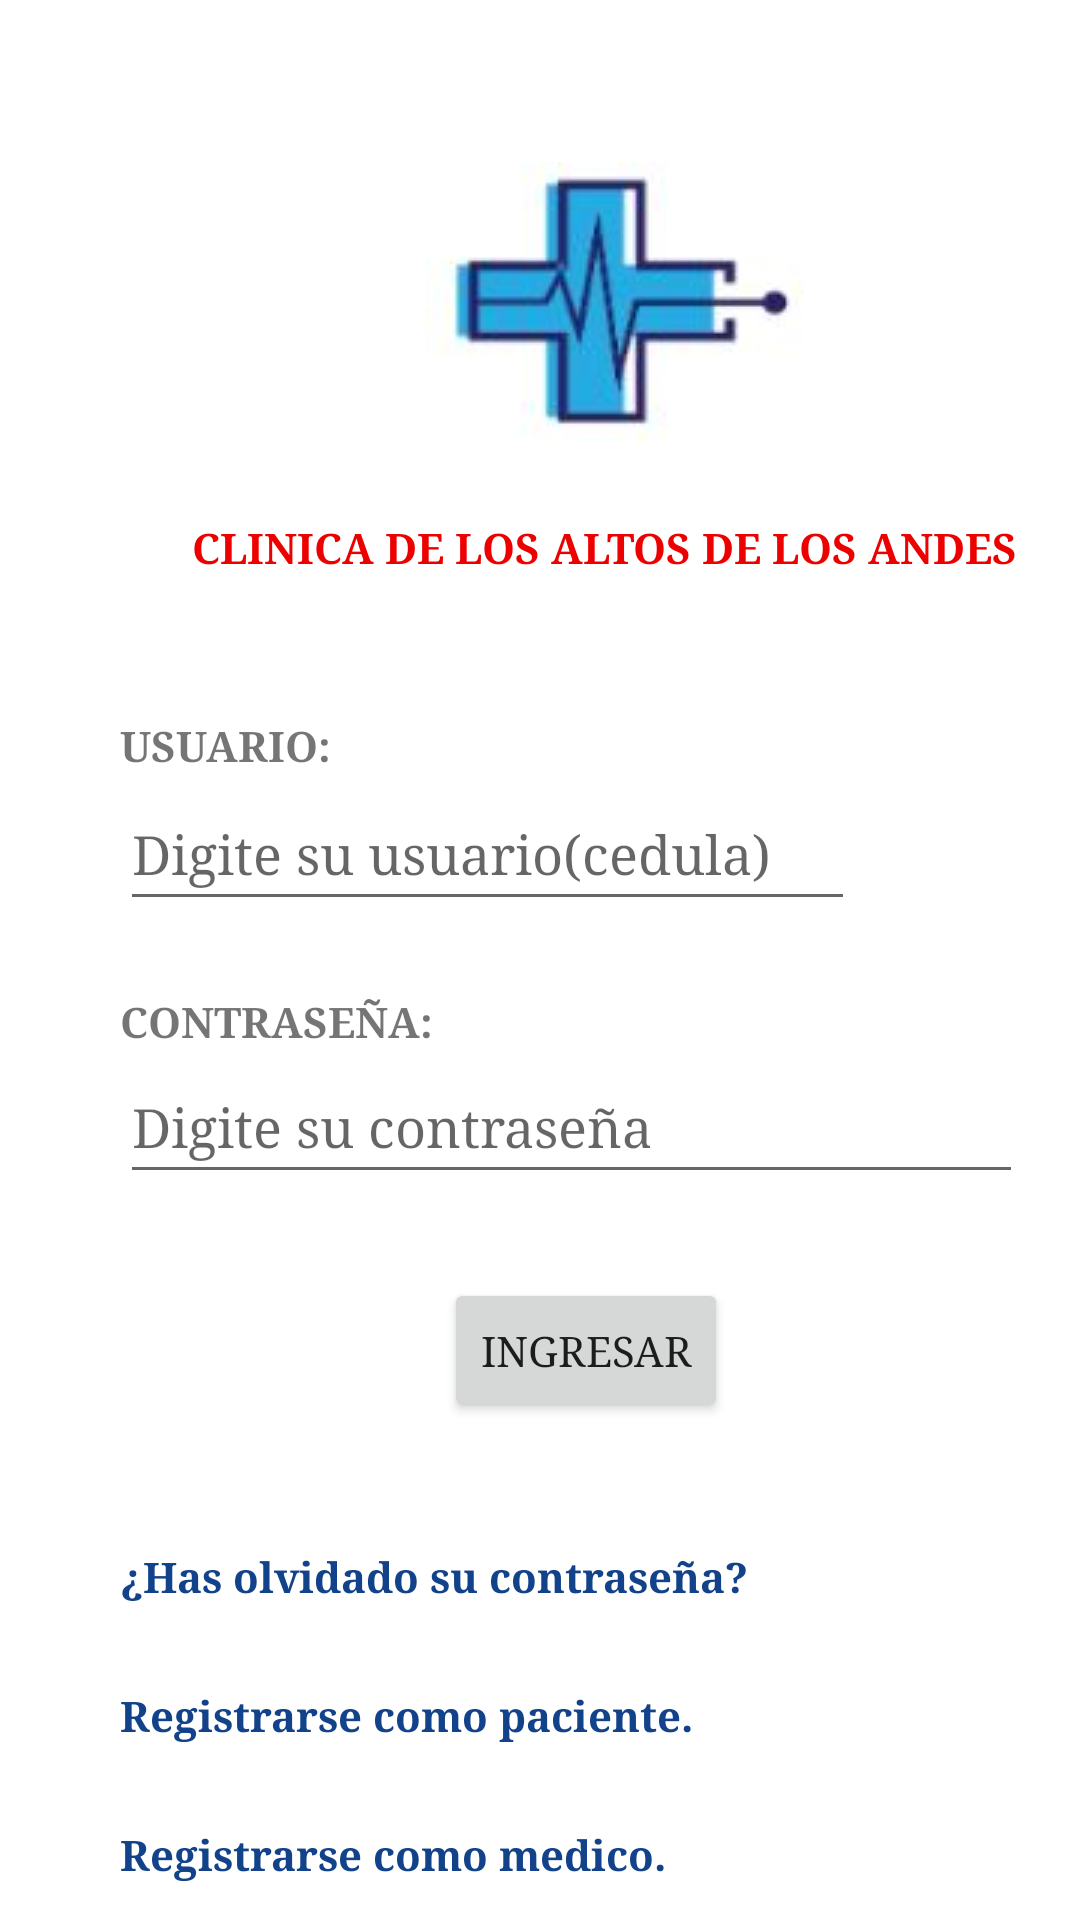

This screen was rendered from an Android layout file. Write that file and the resources it references.
<!-- AndroidManifest.xml: application theme Theme.Hospital_Com -->
<!-- res/layout/activity_main.xml -->
<?xml version="1.0" encoding="utf-8"?>
<androidx.constraintlayout.widget.ConstraintLayout xmlns:android="http://schemas.android.com/apk/res/android"
    xmlns:app="http://schemas.android.com/apk/res-auto"
    xmlns:tools="http://schemas.android.com/tools"
    android:layout_width="match_parent"
    android:layout_height="match_parent"
    tools:context=".MainActivity">

    <TextView
        android:id="@+id/lblOlvidarPassLI"
        android:layout_width="wrap_content"
        android:layout_height="wrap_content"
        android:layout_marginStart="40dp"
        android:layout_marginTop="44dp"
        android:fontFamily="serif"
        android:includeFontPadding="false"
        android:text="¿Has olvidado su contraseña?"
        android:textColor="#12428A"
        android:textStyle="bold"
        app:emojiCompatEnabled="false"
        app:layout_constraintStart_toStartOf="parent"
        app:layout_constraintTop_toBottomOf="@+id/btnIngresarLI" />

    <TextView
        android:id="@+id/lblTituloLI"
        android:layout_width="wrap_content"
        android:layout_height="wrap_content"
        android:layout_marginStart="64dp"
        android:layout_marginTop="26dp"
        android:backgroundTint="#F80000"
        android:fontFamily="serif"
        android:text="CLINICA DE LOS ALTOS DE LOS ANDES"
        android:textColor="#ED0000"
        android:textStyle="bold"
        app:layout_constraintStart_toStartOf="parent"
        app:layout_constraintTop_toBottomOf="@+id/imageView3" />

    <TextView
        android:id="@+id/lblRegisAdminLI"
        android:layout_width="wrap_content"
        android:layout_height="wrap_content"
        android:layout_marginStart="40dp"
        android:layout_marginTop="30dp"
        android:fontFamily="serif"
        android:includeFontPadding="false"
        android:text="Registrarse como administrador."
        android:textColor="#12428A"
        android:textStyle="bold"
        app:emojiCompatEnabled="false"
        app:layout_constraintStart_toStartOf="parent"
        app:layout_constraintTop_toBottomOf="@+id/lblRegisMedLI" />

    <EditText
        android:id="@+id/edttextPassLI"
        android:layout_width="301dp"
        android:layout_height="48dp"
        android:layout_marginStart="40dp"
        android:ems="10"
        android:fontFamily="serif"
        android:hint="Digite su contraseña"
        android:inputType="textPassword"
        app:layout_constraintStart_toStartOf="parent"
        app:layout_constraintTop_toBottomOf="@+id/lblPassLI" />

    <Button
        android:id="@+id/btnIngresarLI"
        android:layout_width="wrap_content"
        android:layout_height="wrap_content"
        android:layout_marginStart="148dp"
        android:layout_marginTop="28dp"
        android:fontFamily="serif"
        android:text="INGRESAR"
        app:layout_constraintStart_toStartOf="parent"
        app:layout_constraintTop_toBottomOf="@+id/edttextPassLI" />

    <TextView
        android:id="@+id/lblRegisPacLI"
        android:layout_width="wrap_content"
        android:layout_height="wrap_content"
        android:layout_marginStart="40dp"
        android:layout_marginTop="30dp"
        android:fontFamily="serif"
        android:includeFontPadding="false"
        android:text="Registrarse como paciente."
        android:textColor="#12428A"
        android:textStyle="bold"
        app:emojiCompatEnabled="false"
        app:layout_constraintStart_toStartOf="parent"
        app:layout_constraintTop_toBottomOf="@+id/lblOlvidarPassLI" />

    <EditText
        android:id="@+id/edttextUsuarioLI"
        android:layout_width="245dp"
        android:layout_height="48dp"
        android:layout_marginStart="40dp"
        android:layout_marginTop="1dp"
        android:ems="10"
        android:fontFamily="serif"
        android:hint="Digite su usuario(cedula)"
        android:inputType="textPersonName"
        app:layout_constraintStart_toStartOf="parent"
        app:layout_constraintTop_toBottomOf="@+id/lblUsuarioLI" />

    <TextView
        android:id="@+id/lblPassLI"
        android:layout_width="wrap_content"
        android:layout_height="wrap_content"
        android:layout_marginStart="40dp"
        android:layout_marginTop="24dp"
        android:fontFamily="serif"
        android:text="CONTRASEÑA:"
        android:textStyle="bold"
        app:layout_constraintStart_toStartOf="parent"
        app:layout_constraintTop_toBottomOf="@+id/edttextUsuarioLI" />

    <TextView
        android:id="@+id/lblRegisMedLI"
        android:layout_width="wrap_content"
        android:layout_height="wrap_content"
        android:layout_marginStart="40dp"
        android:layout_marginTop="30dp"
        android:fontFamily="serif"
        android:includeFontPadding="false"
        android:text="Registrarse como medico."
        android:textColor="#12428A"
        android:textStyle="bold"
        app:emojiCompatEnabled="false"
        app:layout_constraintStart_toStartOf="parent"
        app:layout_constraintTop_toBottomOf="@+id/lblRegisPacLI" />

    <TextView
        android:id="@+id/lblUsuarioLI"
        android:layout_width="wrap_content"
        android:layout_height="wrap_content"
        android:layout_marginStart="40dp"
        android:layout_marginTop="47dp"
        android:fontFamily="serif"
        android:text="USUARIO:"
        android:textStyle="bold"
        app:layout_constraintStart_toStartOf="parent"
        app:layout_constraintTop_toBottomOf="@+id/lblTituloLI" />

    <ImageView
        android:id="@+id/imageView3"
        android:layout_width="wrap_content"
        android:layout_height="wrap_content"
        android:layout_marginStart="142dp"
        android:layout_marginTop="54dp"
        app:layout_constraintStart_toStartOf="parent"
        app:layout_constraintTop_toTopOf="parent"
        app:srcCompat="@drawable/hospital" />
</androidx.constraintlayout.widget.ConstraintLayout>
<!-- resources referenced by this layout -->
<resources>
  <!-- drawable hospital: jpg bitmap (drawable, 9555 bytes) -->
  <style name="Theme.Hospital_Com" parent="Theme.MaterialComponents.DayNight.DarkActionBar">
          
          <item name="colorPrimary">@color/purple_500</item>
          <item name="colorPrimaryVariant">@color/purple_700</item>
          <item name="colorOnPrimary">@color/white</item>
          
          <item name="colorSecondary">@color/teal_200</item>
          <item name="colorSecondaryVariant">@color/teal_700</item>
          <item name="colorOnSecondary">@color/black</item>
          
          <item name="android:statusBarColor">?attr/colorPrimaryVariant</item>
          
      </style>
  <!-- not gathered from this repository: default colours our renderer supplied (Android Studio template values) -->
  <color name="purple_500">#FF6200EE</color>
  <color name="purple_700">#FF3700B3</color>
  <color name="teal_200">#FF03DAC5</color>
  <color name="teal_700">#FF018786</color>
  <color name="black">#FF000000</color>
  <color name="white">#FFFFFFFF</color>
</resources>
